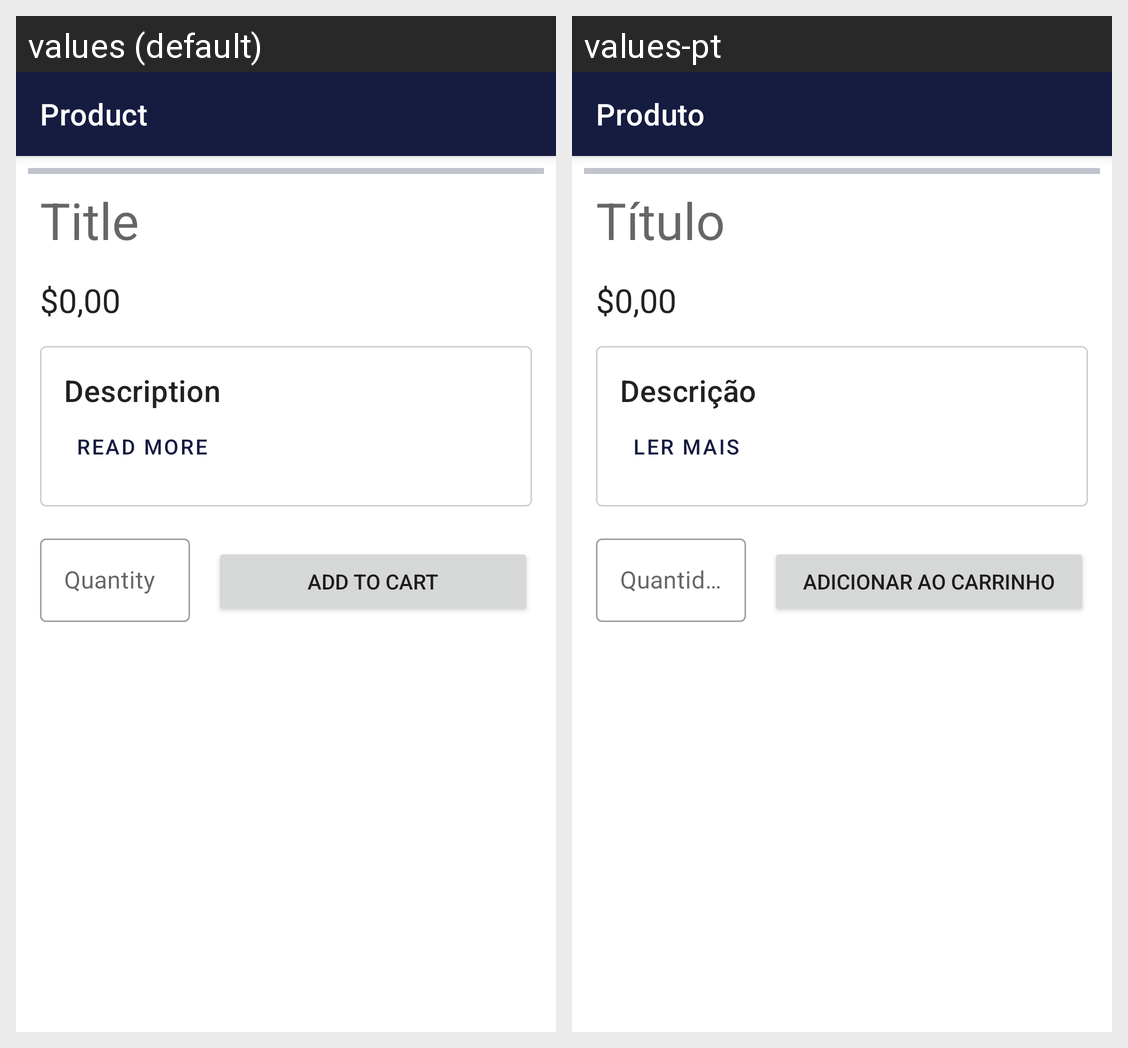

Here is an Android app screen in its default locale and in the app's own translations. Write out the translated-string differences for the strings that appear on this screen.
Android screen res/layout/activity_product.xml rendered under 2 locales, left to right: values (default), values-pt. Device: Nexus 5 (rendered at 1080×1920; each locale shown at half size, 540×960, under a caption strip naming it); theme Theme.ProjetoFinal.
Strings drawn on this screen, with the default value and each locale's value (text and hints the layout hard-codes, and strings that could not be matched under every locale, appear in the picture but are not listed):

product
  values: Product
  values-pt: Produto

title
  values: Title
  values-pt: Título

description
  values: Description
  values-pt: Descrição

read_more
  values: Read more
  values-pt: Ler mais

quantity
  values: Quantity
  values-pt: Quantidade

addToCart
  values: Add to cart
  values-pt: Adicionar ao carrinho
